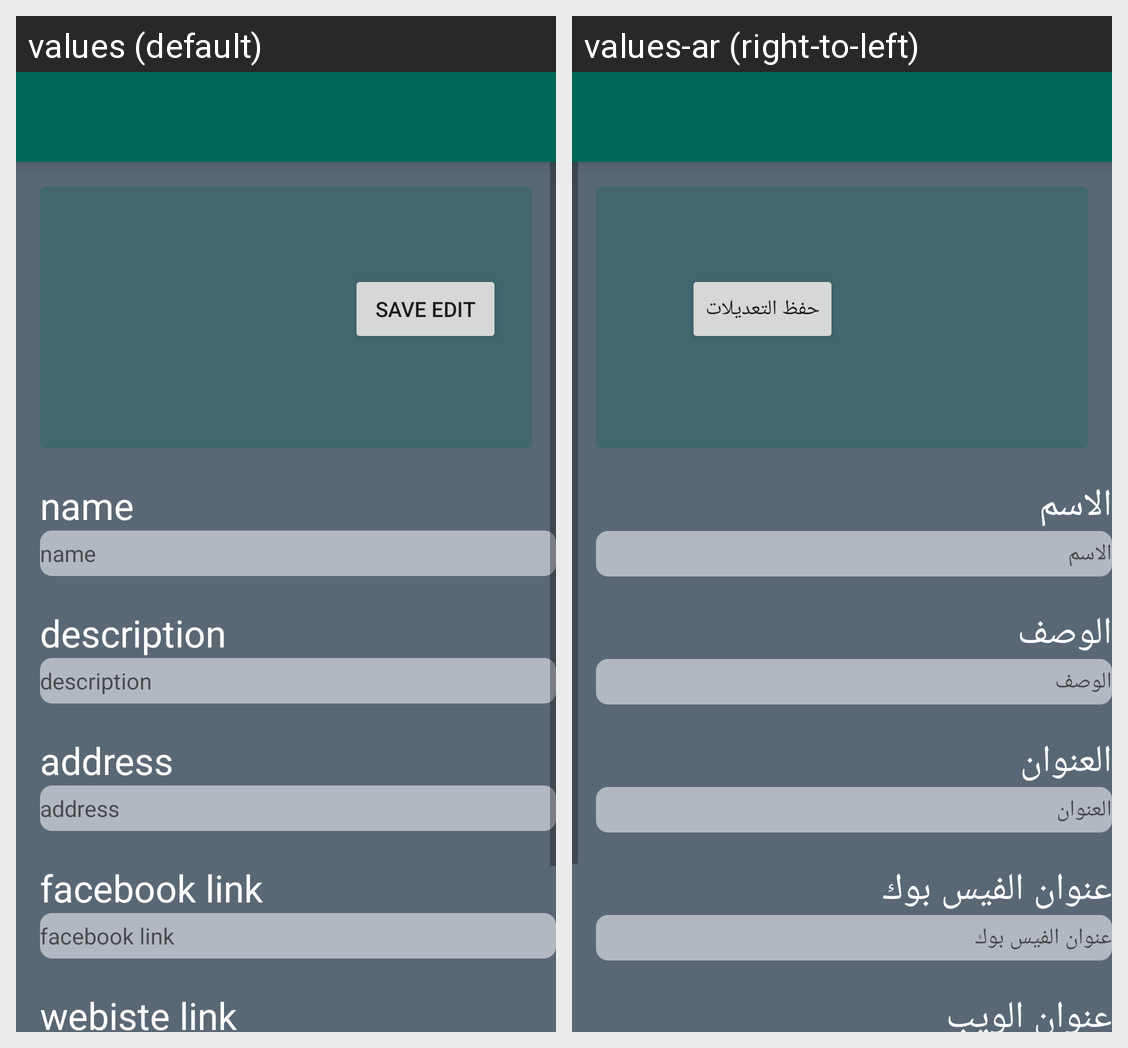

For this localized Android screen grid, give each drawn string resource with its value in every locale shown.
Android screen res/layout/editservice.xml rendered under 2 locales, left to right: values (default), values-ar (right-to-left). Device: Nexus 5 (rendered at 1080×1920; each locale shown at half size, 540×960, under a caption strip naming it); theme AppTheme.
Strings drawn on this screen, with the default value and each locale's value (text and hints the layout hard-codes, and strings that could not be matched under every locale, appear in the picture but are not listed):

saveedit
  values: save edit
  values-ar: حفظ التعديلات

name
  values: name
  values-ar: الاسم

descriptionserv
  values: description
  values-ar: الوصف

address
  values: address
  values-ar: العنوان

facbok
  values: facebook link
  values-ar: عنوان الفيس بوك

webistss
  values: webiste link
  values-ar: عنوان الويب
